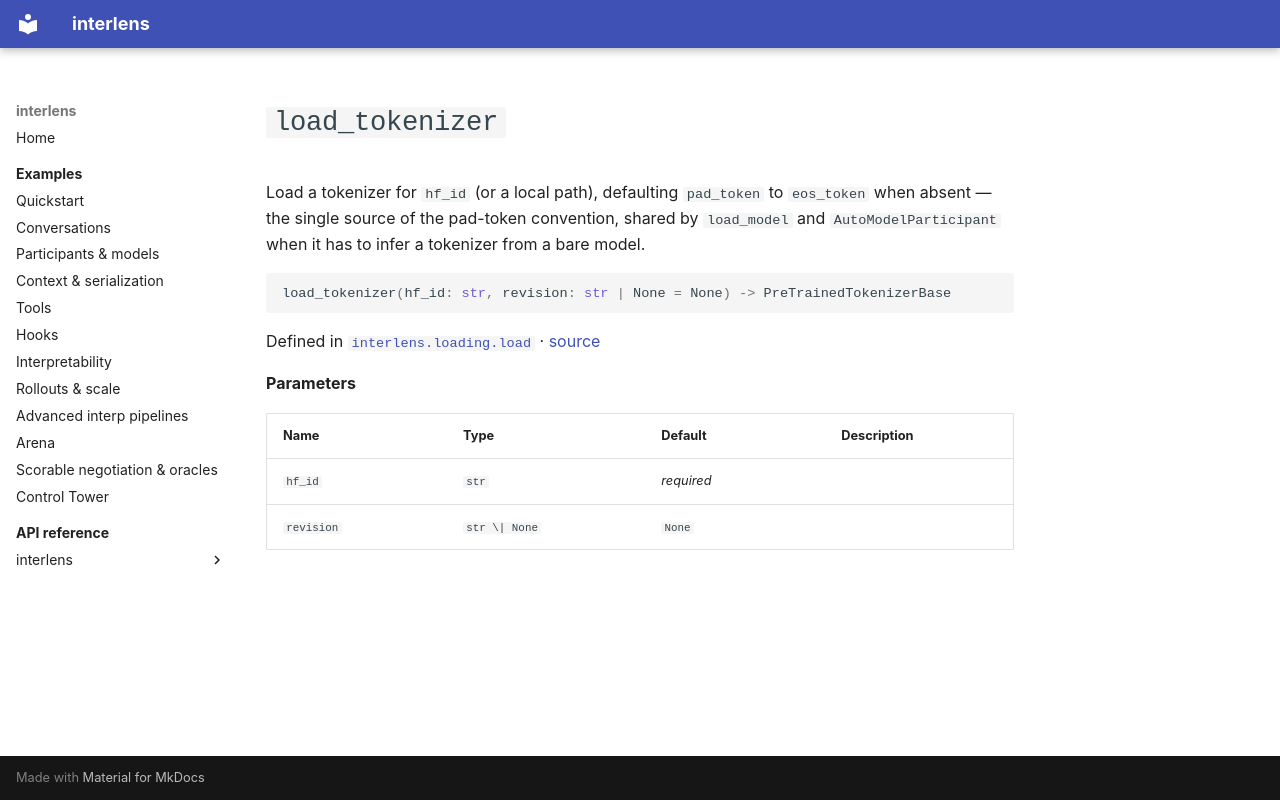

repository: Sid-MB/interlens · page: reference/interlens/loading/load/load_tokenizer/index.html · generator: mkdocs

# `load_tokenizer`

Load a tokenizer for `hf_id` (or a local path), defaulting `pad_token` to `eos_token` when absent — the single source of the pad-token convention, shared by `load_model` and `AutoModelParticipant` when it has to infer a tokenizer from a bare model.

```python
load_tokenizer(hf_id: str, revision: str | None = None) -> PreTrainedTokenizerBase
```

Defined in [`interlens.loading.load`](index.md) · [source](https://github.com/Sid-MB/interlens/blob/main/src/interlens/loading/load.py#L46-L53)

**Parameters**

| Name | Type | Default | Description |
|---|---|---|---|
| `hf_id` | `str` | *required* |  |
| `revision` | `str \| None` | `None` |  |
